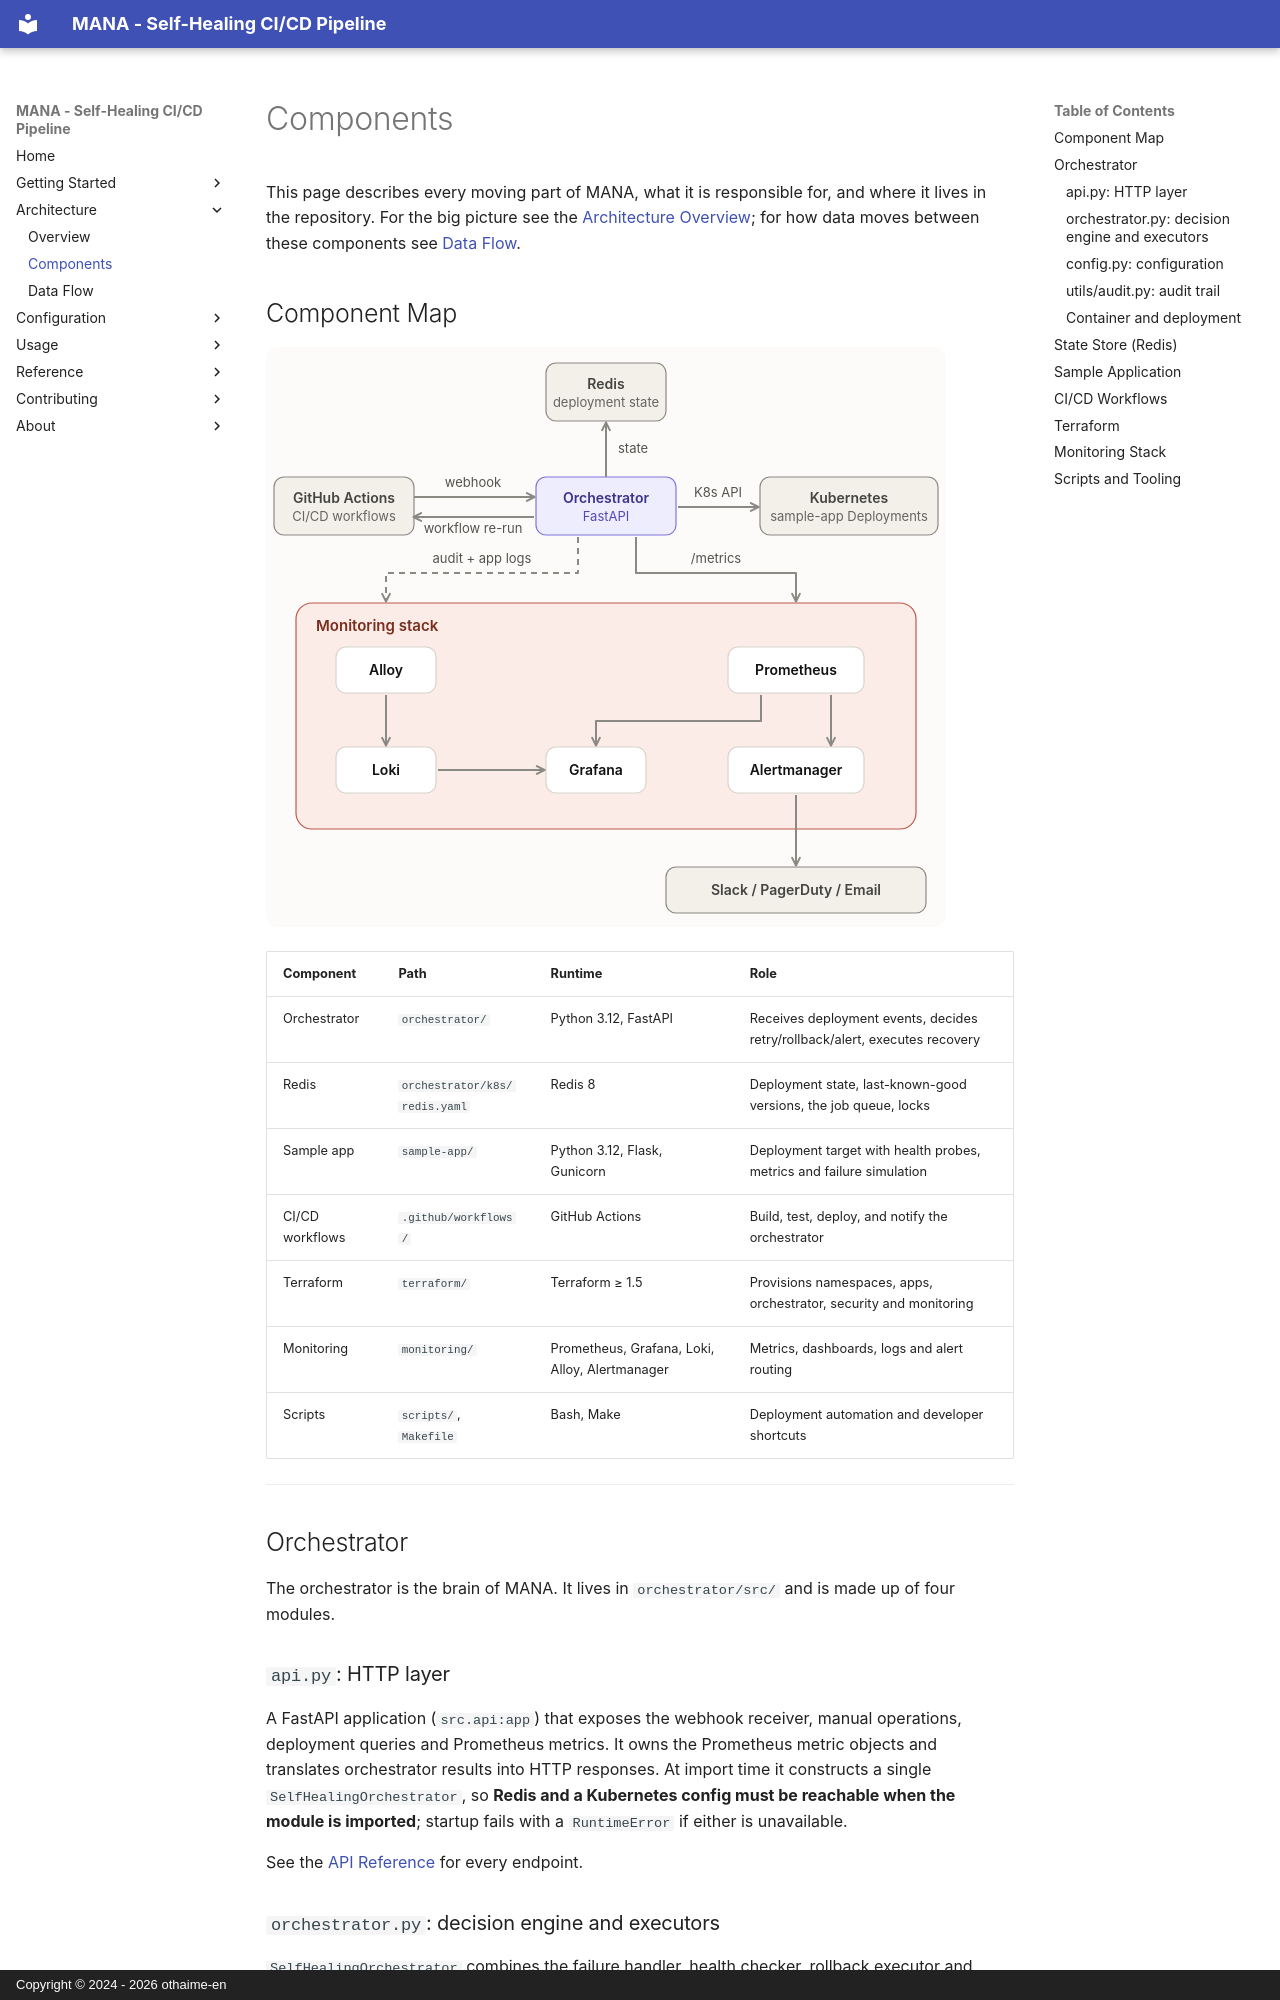

repository: othaime-en/mana · page: architecture/components/index.html · generator: mkdocs · copyright: Copyright © 2024 - 2026 othaime-en

# Components

This page describes every moving part of MANA, what it is responsible for, and where it lives in the repository. For the big picture see the [Architecture Overview](overview.md); for how data moves between these components see [Data Flow](data-flow.md).

## Component Map

![MANA component map: GitHub Actions, Orchestrator, Kubernetes, Redis and the monitoring stack (Prometheus, Grafana, Loki, Alloy, Alertmanager)](../assets/diagrams/component-map.svg)

| Component       | Path                          | Runtime                                           | Role                                                                        |
| --------------- | ----------------------------- | ------------------------------------------------- | --------------------------------------------------------------------------- |
| Orchestrator    | `orchestrator/`               | Python 3.12, FastAPI                              | Receives deployment events, decides retry/rollback/alert, executes recovery |
| Redis           | `orchestrator/k8s/redis.yaml` | Redis 8                                           | Deployment state, last-known-good versions, the job queue, locks            |
| Sample app      | `sample-app/`                 | Python 3.12, Flask, Gunicorn                      | Deployment target with health probes, metrics and failure simulation        |
| CI/CD workflows | `.github/workflows/`          | GitHub Actions                                    | Build, test, deploy, and notify the orchestrator                            |
| Terraform       | `terraform/`                  | Terraform ≥ 1.5                                   | Provisions namespaces, apps, orchestrator, security and monitoring          |
| Monitoring      | `monitoring/`                 | Prometheus, Grafana, Loki, Alloy, Alertmanager    | Metrics, dashboards, logs and alert routing                                 |
| Scripts         | `scripts/`, `Makefile`        | Bash, Make                                        | Deployment automation and developer shortcuts                               |

---

## Orchestrator

The orchestrator is the brain of MANA. It lives in `orchestrator/src/` and is made up of four modules.

### `api.py`: HTTP layer

A FastAPI application (`src.api:app`) that exposes the webhook receiver, manual operations, deployment queries and Prometheus metrics. It owns the Prometheus metric objects and translates orchestrator results into HTTP responses. At import time it constructs a single `SelfHealingOrchestrator`, so **Redis and a Kubernetes config must be reachable when the module is imported**; startup fails with a `RuntimeError` if either is unavailable.

See the [API Reference](../reference/api.md) for every endpoint.
